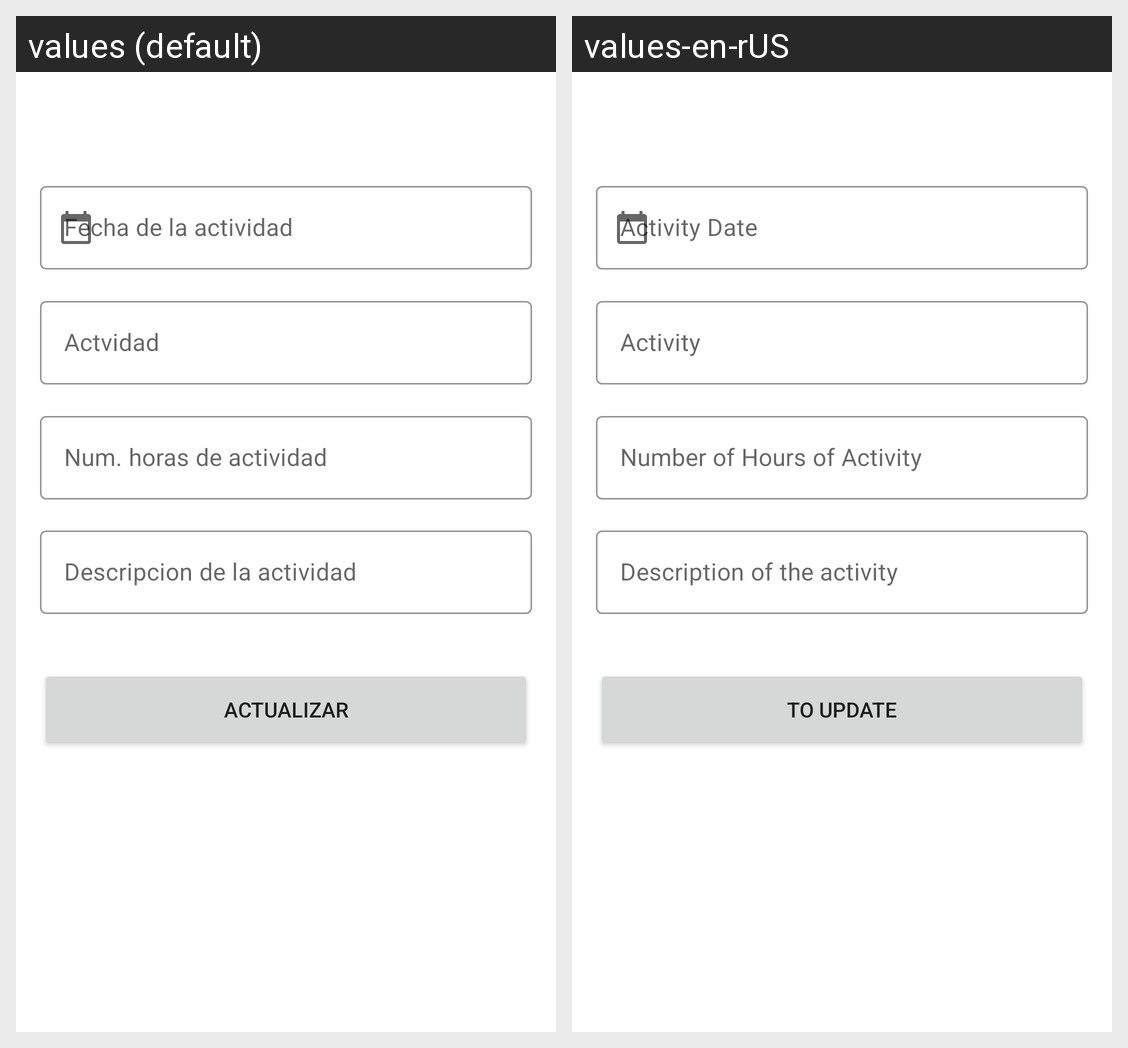

Translations of the strings shown on this Android screen, per locale in the grid:
Android screen res/layout/fragment_editar_actividad.xml rendered under 2 locales, left to right: values (default), values-en-rUS. Device: Nexus 5 (rendered at 1080×1920; each locale shown at half size, 540×960, under a caption strip naming it); theme Theme.ProyectoPDM.NoActionBar.
Strings drawn on this screen, with the default value and each locale's value (text and hints the layout hard-codes, and strings that could not be matched under every locale, appear in the picture but are not listed):

name_activity
  values: Actvidad
  values-en-rUS: Activity

date_activity
  values: Fecha de la actividad
  values-en-rUS: Activity Date

num_hours_activity
  values: Num. horas de actividad
  values-en-rUS: Number of Hours of Activity

description_activity
  values: Descripcion de la actividad
  values-en-rUS: Description of the activity

actualizar_actividad
  values: Actualizar
  values-en-rUS: To Update
